Labelled photos from "images_part", an image-classification folder in erythropygia/CNN-FashionModel. The possible labels are: gomlek, pantolon, t-shirt.

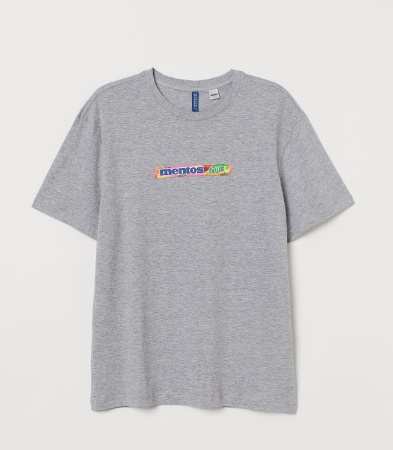
Label: t-shirt

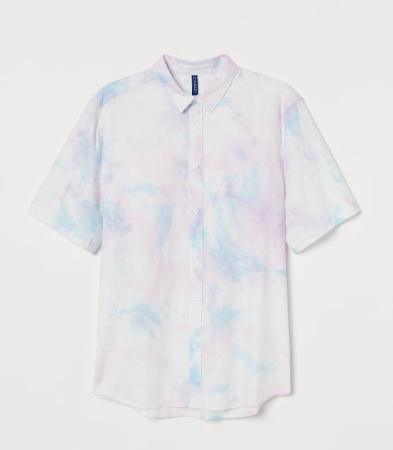
Label: gomlek

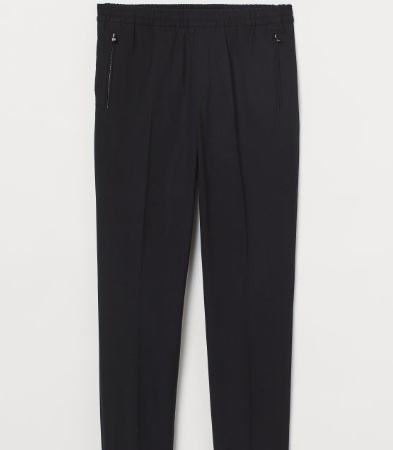
Label: pantolon

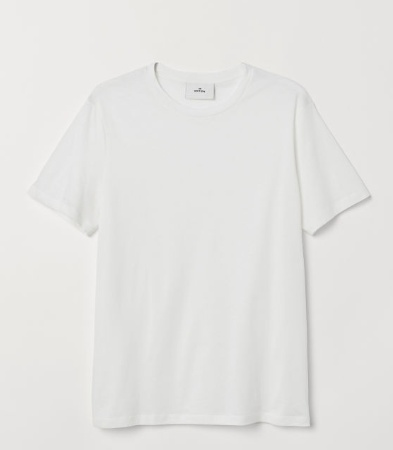
Label: t-shirt

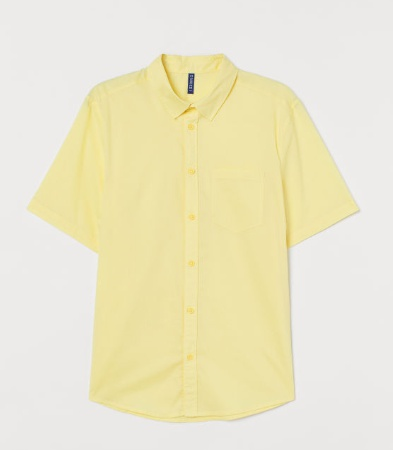
Label: gomlek

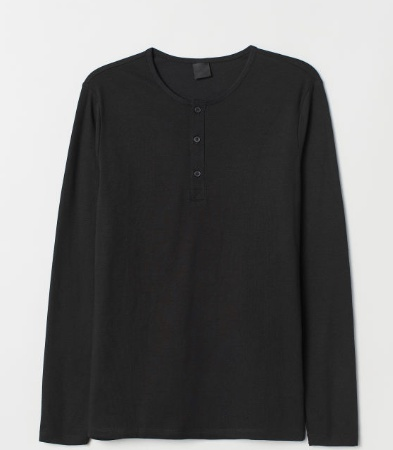
Label: t-shirt
